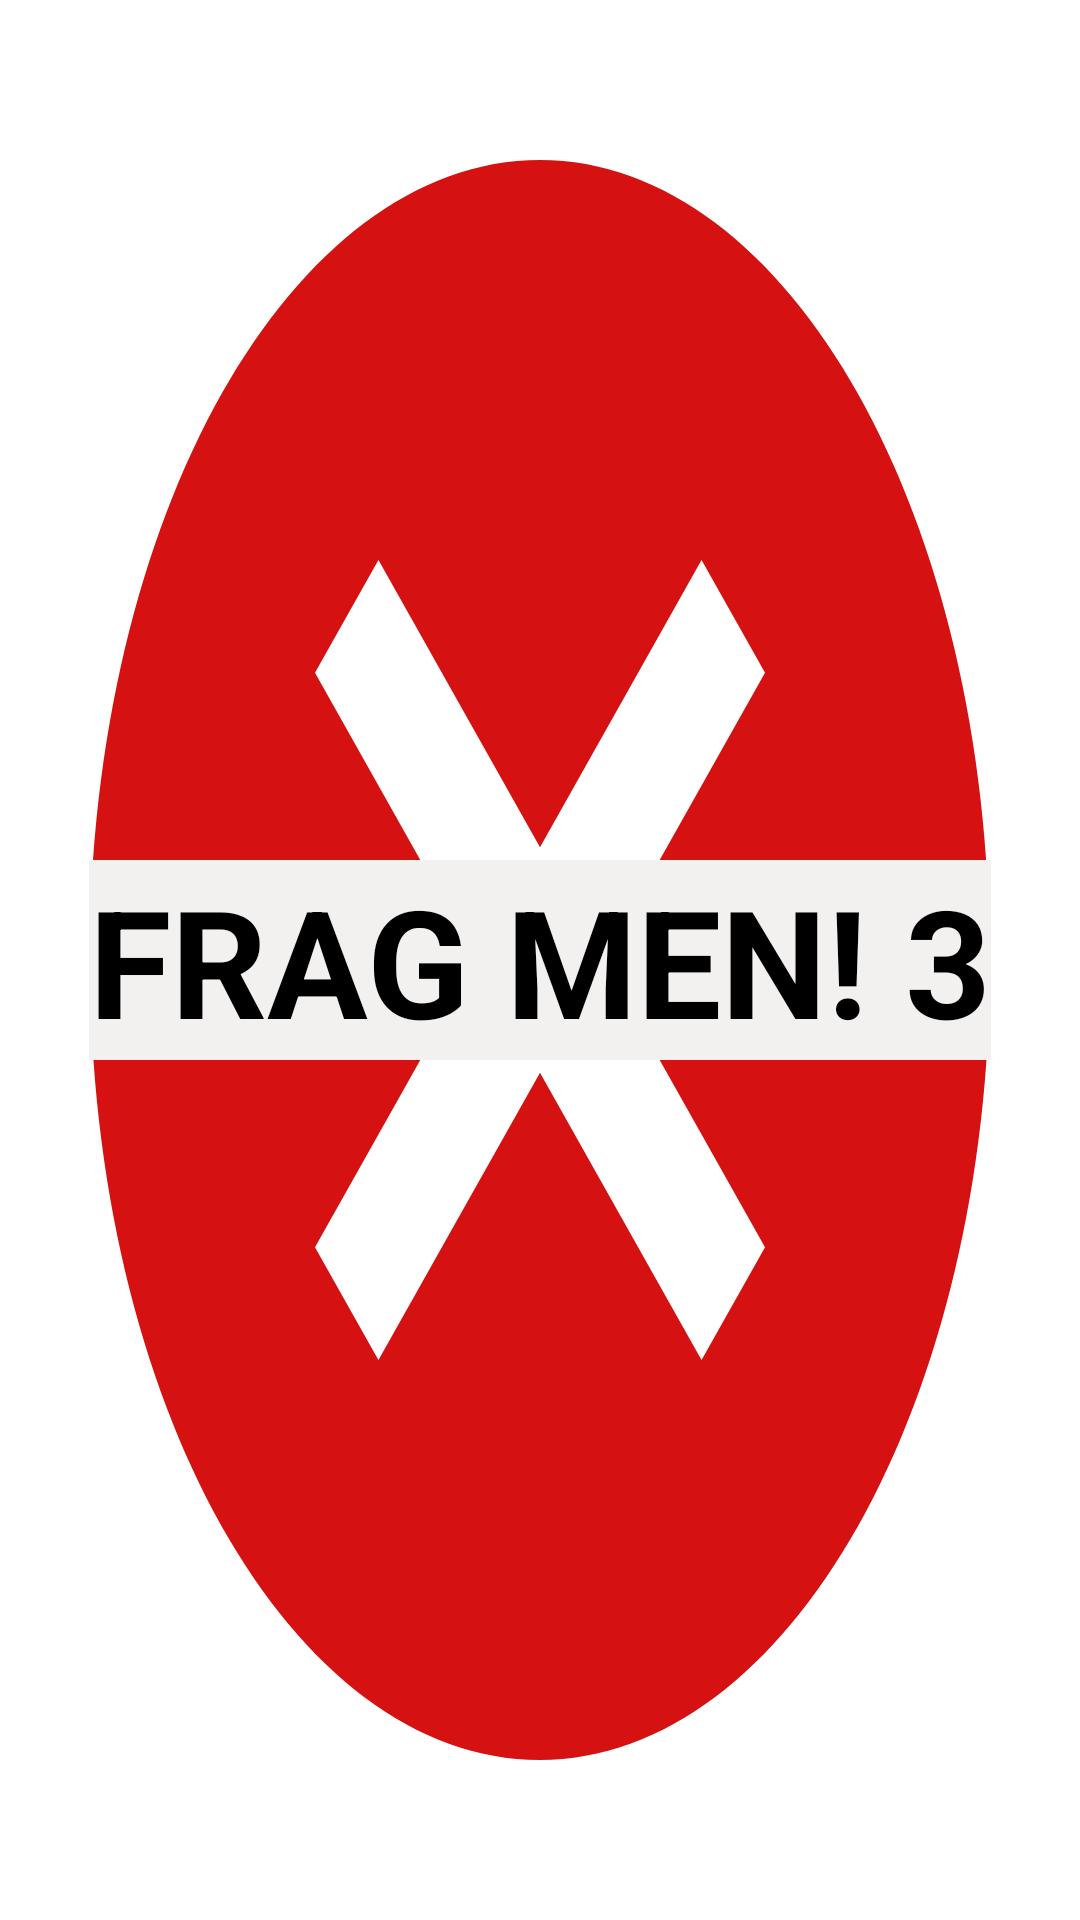

Android layout source for this screen:
<!-- AndroidManifest.xml: application theme Theme.Dialog -->
<!-- res/layout/fragment_frag3.xml -->
<?xml version="1.0" encoding="utf-8"?>
<RelativeLayout xmlns:android="http://schemas.android.com/apk/res/android"
    xmlns:tools="http://schemas.android.com/tools"
    android:layout_width="match_parent"
    android:layout_height="match_parent"
    tools:context=".Fragment.Frag3"
    android:background="@drawable/cancel_24">

    <TextView
        android:layout_width="wrap_content"
        android:layout_height="wrap_content"
        android:text="FRAG MEN! 3"
        android:layout_centerInParent="true"
        android:textSize="50dp"
        android:textStyle="bold"
        android:textColor="@color/black"
        android:background="#F3F0F0"></TextView>

</RelativeLayout>
<!-- resources referenced by this layout -->
<resources>
  <!-- drawable cancel_24 (drawable) -->
  <vector android:height="24dp" android:tint="#D61111"
      android:viewportHeight="24" android:viewportWidth="24"
      android:width="24dp" xmlns:android="http://schemas.android.com/apk/res/android">
      <path android:fillColor="@android:color/white" android:pathData="M12,2C6.47,2 2,6.47 2,12s4.47,10 10,10 10,-4.47 10,-10S17.53,2 12,2zM17,15.59L15.59,17 12,13.41 8.41,17 7,15.59 10.59,12 7,8.41 8.41,7 12,10.59 15.59,7 17,8.41 13.41,12 17,15.59z"/>
  </vector>
  <style name="Theme.Dialog" parent="Theme.MaterialComponents.DayNight.NoActionBar">
          
          <item name="colorPrimary">@color/purple_500</item>
          <item name="colorPrimaryVariant">@color/purple_700</item>
          <item name="colorOnPrimary">@color/white</item>
          
          <item name="colorSecondary">@color/teal_200</item>
          <item name="colorSecondaryVariant">@color/teal_700</item>
          <item name="colorOnSecondary">@color/black</item>
          
          <item name="android:statusBarColor">?attr/colorPrimaryVariant</item>
          
      </style>
  <!-- not gathered from this repository: default colours our renderer supplied (Android Studio template values) -->
  <color name="purple_500">#FF6200EE</color>
  <color name="purple_700">#FF3700B3</color>
  <color name="teal_200">#FF03DAC5</color>
  <color name="teal_700">#FF018786</color>
  <color name="black">#FF000000</color>
  <color name="white">#FFFFFFFF</color>
</resources>
